Run: headless pygame with SDL's dummy video driver; simulated clock (each Clock.tick advances the game by its frame time, no real sleeping); random seed 0; keys injected as events and as key.get_pressed() state; no mouse input.
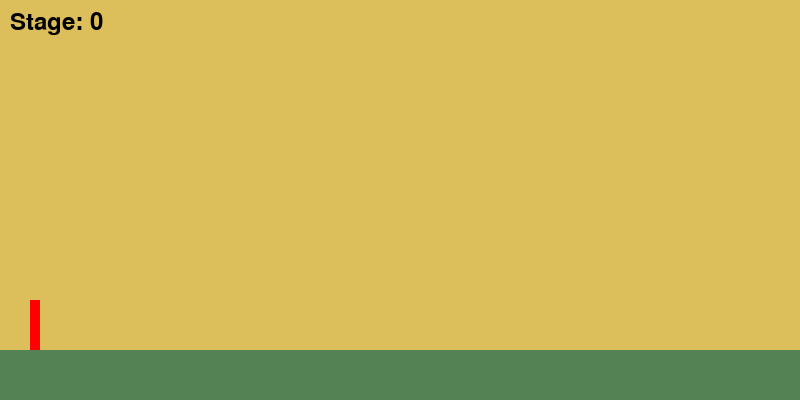
Frame 1 of 4 · flips 1–60 · no input
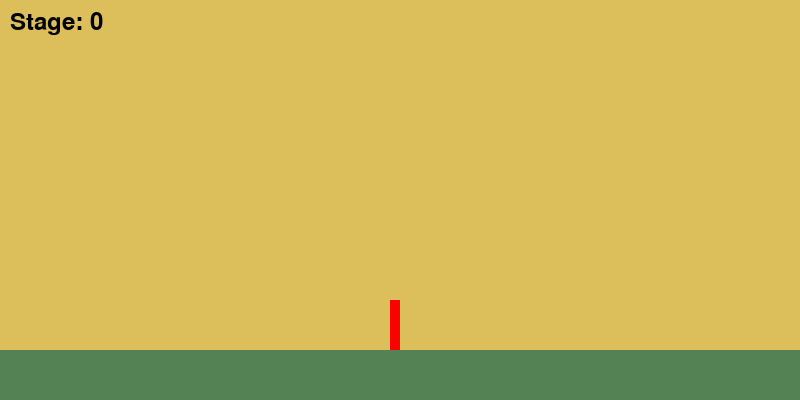
Frame 2 of 4 · flips 61–180 · tapped SPACE, RETURN · held RIGHT (→), D
Frame 3 of 4 · flips 181–300 · held DOWN (↓), S · screen unchanged from frame 2, image omitted
Frame 4 of 4 · flips 301–420 · held LEFT (←), A, UP (↑), W · screen same as frame 1, image omitted

The pygame program that drew these frames:

import pygame

pygame.init()
screen = pygame.display.set_mode((800, 400))
pygame.display.set_caption('Interacting Surfaces')
clock = pygame.time.Clock()

# Hero settings
hero_pos = 30
hero_y_pos = 300
hero_speed = 3  # Horizontal movement speed
hero_jump = False
hero_velocity = 0  # Initial vertical velocity
hero_grav = 1  # Gravity strength


# Stages (list of dictionaries)
stages = [
    {"name": "Cozy Yellow", "color": (220, 190, 90)},  # Dark cozy yellow
    {"name": "Baby Blue", "color": (173, 216, 230)},  # Baby blue
    {"name": "Soft Green", "color": (180, 200, 140)},  # Soft greenish beige
    {"name": "Soft Orange", "color": (255, 170, 105)},  # warm gentle orange
]
current_stage_index = 0

# Assets
grass = pygame.Surface((800, 50))
grass.fill((85, 130, 85))  # Dark green

hero = pygame.Surface((10, 50))
hero.fill((255, 0, 0))  # Hero color (red)

hero_move_right = False
hero_move_left = False

while True:
    for event in pygame.event.get():
        if event.type == pygame.QUIT:
            pygame.quit()
            exit()
        if event.type == pygame.KEYDOWN:
            if event.key == pygame.K_UP and hero_y_pos == 300:
                hero_jump = True
                hero_velocity = -15  # Jump strength
            if event.key == pygame.K_RIGHT:
                hero_move_right = True
            if event.key == pygame.K_LEFT:
                hero_move_left = True
        if event.type == pygame.KEYUP:
            if event.key == pygame.K_RIGHT:
                hero_move_right = False
            if event.key == pygame.K_LEFT:
                hero_move_left = False

      # Check for stage transition
    if hero_pos >= 790:
        current_stage_index = (current_stage_index + 1) % len(stages)  # Cycle through stages
        hero_pos = 0  # Reset hero position

  # Clear screen with current stage background
    current_stage = stages[current_stage_index]
    screen.fill(current_stage["color"])
    screen.blit(grass, (0, 350))

    font = pygame.font.SysFont(None, 36)
    stage_name_text = font.render(f"Stage: {current_stage_index}", True, (0, 0, 0))  # Black text
    screen.blit(stage_name_text, (10, 10))  # Draw the name at the top-left corner


    # Vertical movement
    if hero_jump:
        hero_y_pos += hero_velocity
        hero_velocity += hero_grav  # Apply gravity
        if hero_y_pos >= 300:  # Collision with ground
            hero_y_pos = 300
            hero_jump = False

    # Horizontal movement
    if hero_move_right and hero_pos < 790:  # Prevent moving past right edge
        hero_pos += hero_speed
    if hero_move_left and hero_pos > 0:  # Prevent moving past left edge
        hero_pos -= hero_speed

    # Draw hero
    screen.blit(hero, (hero_pos, hero_y_pos))
    pygame.display.update()
    clock.tick(60)
